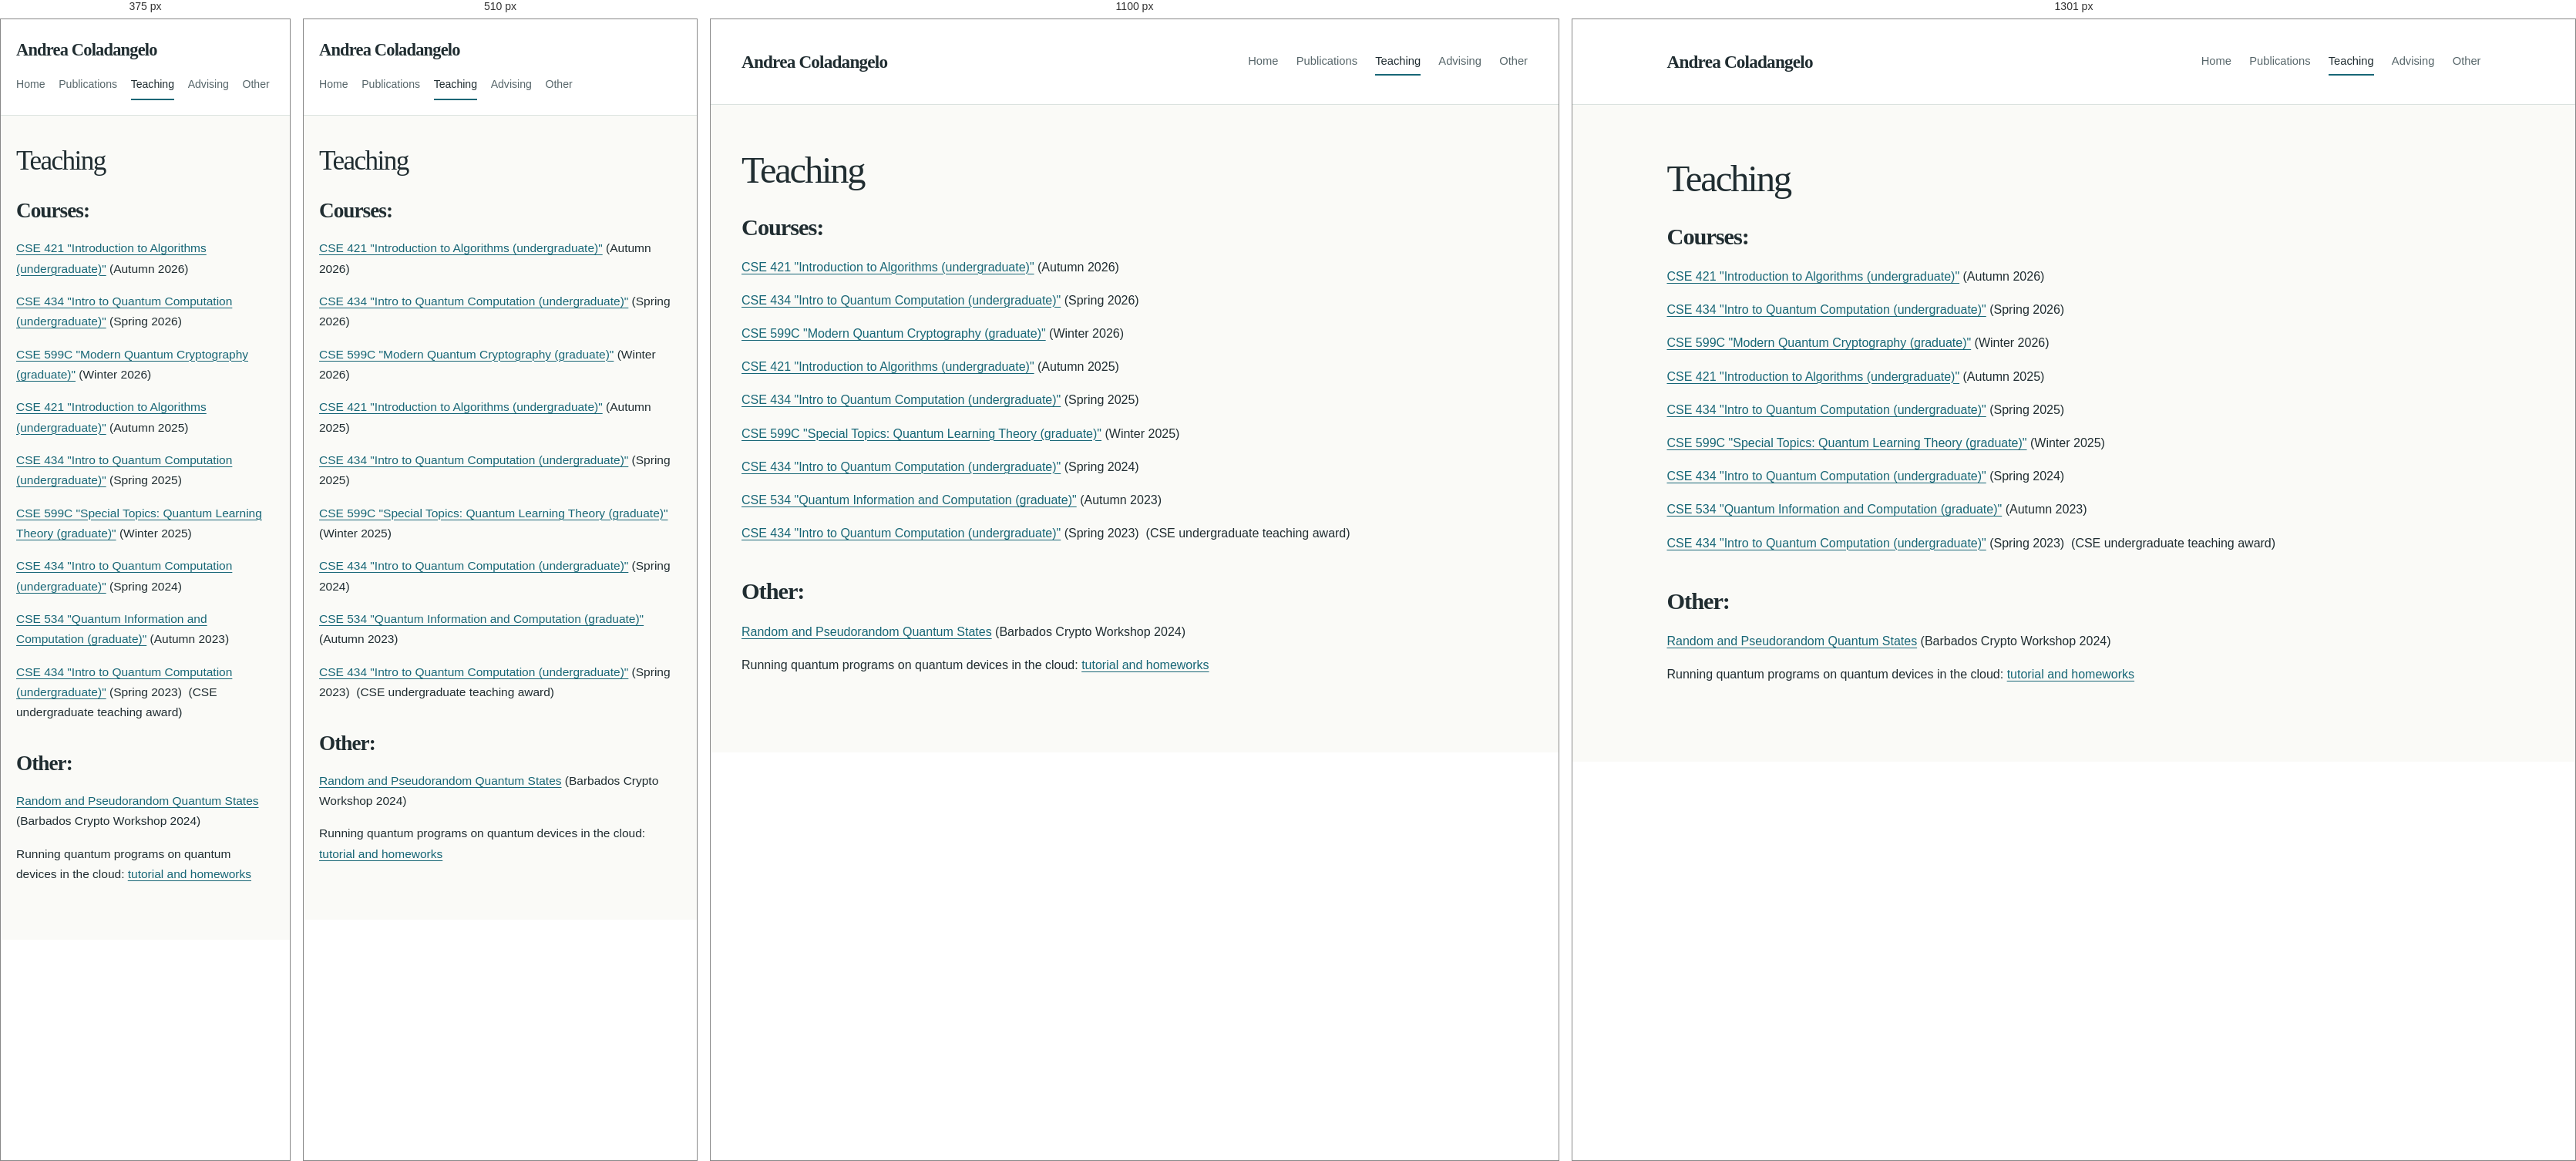
Rendered at 375 px, 510 px, 1100 px and 1301 px, left to right.

<!-- file: index.html -->
<!DOCTYPE html>

<html lang="en">
<head>
<meta charset="utf-8"/>
<meta content="width=device-width, initial-scale=1" name="viewport"/>
<title>Teaching | Andrea Coladangelo</title>
<meta content="Andrea Coladangelo's Homepage - Teaching" name="description"/>
<link href="../assets/site.css" rel="stylesheet"/>
</head>
<body class="page-teaching">
<a class="skip-link" href="#main">Skip to main content</a>
<header class="site-header"><div class="header-inner">
<a class="site-name" href="../index.html">Andrea Coladangelo</a>
<nav aria-label="Main navigation" class="site-nav">
<a href="../index.html">Home</a>
<a href="../publications/index.html">Publications</a>
<a aria-current="page" href="index.html">Teaching</a>
<a href="../advising/index.html">Advising</a>
<a href="../other/index.html">Other</a>
</nav>
</div></header>
<main class="content" id="main">
<h1>Teaching</h1>
<section class="source-section" id="h.6819624ba231356e_0">
<div class="text-block course-list" data-source-block="0"><h2><strong>Courses:</strong></h2>
<p><a href="cse421au26/index.html">CSE 421 "Introduction to Algorithms (undergraduate)"</a> (Autumn 2026)</p>
<p><a href="cse434sp26/index.html">CSE 434 "Intro to Quantum Computation (undergraduate)"</a> (Spring 2026)</p>
<p><a href="modernquantumcryptowi26/index.html">CSE 599C "Modern Quantum Cryptography (graduate)"</a> (Winter 2026)</p>
<p><a href="cse421au25/index.html">CSE 421 "Introduction to Algorithms (undergraduate)"</a> (Autumn 2025)</p>
<p><a href="cse434sp25/index.html">CSE 434 "Intro to Quantum Computation (undergraduate)"</a> (Spring 2025)</p>
<p><a href="quantumlearningtheorywi25/index.html">CSE 599C "Special Topics: Quantum Learning Theory (graduate)"</a> (Winter 2025)</p>
<p><a href="cse493qsp24/index.html">CSE 434 "Intro to Quantum Computation (undergraduate)"</a> (Spring 2024)</p>
<p><a href="cse-599qau23/index.html">CSE 534 "Quantum Information and Computation (graduate)"</a> (Autumn 2023)</p>
<p><a href="cse493qsp23/index.html">CSE 434 "Intro to Quantum Computation (undergraduate)"</a> (Spring 2023)  (CSE undergraduate teaching award)</p>
<h2><strong>Other:</strong></h2>
<p><a href="barbados2024/index.html">Random and Pseudorandom Quantum States</a> (Barbados Crypto Workshop 2024)</p>
<p>Running quantum programs on quantum devices in the cloud: <a href="quantumprogramming/index.html">tutorial and homeworks</a></p></div>
</section>
</main>
</body>
</html>


/* @media block from site.css */
@media (min-width: 1300px) {
  .content {
    padding-top: 4.25rem;
  }
}

/* @media block from site.css */
@media (max-width: 900px) {
  .header-inner {
    min-height: 130px;
    padding-block: 1.5rem 1rem;
    align-items: flex-start;
    flex-direction: column;
    justify-content: center;
    gap: 0.8rem;
  }

  .site-nav {
    justify-content: flex-start;
  }

  .profile-grid {
    grid-template-columns: minmax(0, 1fr) 220px;
    gap: 2rem;
  }
}

/* @media block from site.css */
@media (max-width: 640px) {
  body {
    font-size: 15.5px;
    line-height: 1.7;
  }

  .header-inner,
  .content {
    width: calc(100% - 2.5rem);
  }

  .header-inner {
    min-height: 124px;
    padding-block: 1.35rem 0.9rem;
  }

  .site-name {
    font-size: 1.4rem;
  }

  .site-nav {
    gap: 0.1rem 1.1rem;
    font-size: 0.88rem;
  }

  .site-nav a {
    padding-block: 0.45rem;
  }

  .content {
    padding-block: 2.4rem 3rem;
  }

  h1 {
    font-size: 2.2rem;
  }

  h2 {
    margin-top: 2.2rem;
    font-size: 1.7rem;
  }

  h3 {
    font-size: 1.35rem;
  }

  .profile-grid {
    grid-template-columns: 1fr;
    gap: 1.75rem;
    padding-bottom: 2rem;
  }

  .profile-aside {
    display: grid;
    grid-template-columns: minmax(100px, 155px) minmax(0, 1fr);
    align-items: start;
    gap: 1.2rem;
  }

  .contact {
    margin-top: 0;
    font-size: 0.82rem;
  }

  .course-nav {
    gap: 0.2rem 1.25rem;
    margin-bottom: 2rem;
    font-size: 0.9rem;
  }

  .staff-card {
    grid-template-columns: 105px minmax(0, 1fr);
    gap: 1.1rem;
  }

  .staff-card > img,
  .staff-card .media-image {
    width: 105px;
  }

  th,
  td {
    padding: 0.6rem 0.4rem;
  }

  .calendar-embed {
    min-height: 500px;
  }
}

/* @media block from site.css */
@media (max-width: 380px) {
  .profile-aside {
    grid-template-columns: 1fr;
  }

  .portrait {
    width: 190px;
  }

  .contact {
    font-size: 0.88rem;
  }

  .staff-card {
    grid-template-columns: 1fr;
  }
}

/* @media block from site.css */
@media (max-width: 640px) {
  .course-nav[role="tablist"] {
    gap: 0.2rem;
  }

  .course-nav [role="tab"] {
    padding: 0.55rem 0.65rem;
  }
}